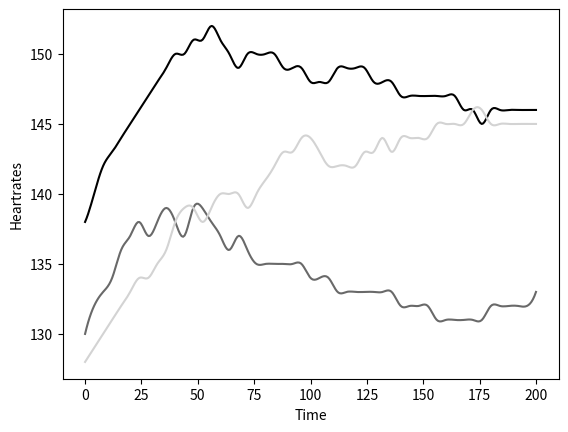
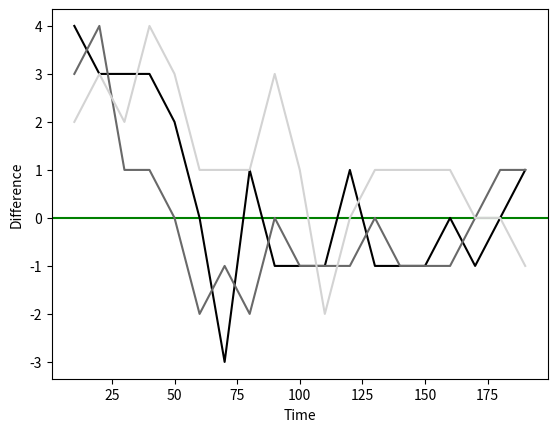

Source code (Python) for these figures, in order:
import matplotlib.pyplot as plt
import numpy as np
from scipy.interpolate import make_interp_spline, BSpline

# Indexes are seconds, common for all, can also be different between the measurements
    # We probably want the total to be that same though?
time = [0, 4, 8, 12, 16, 20, 24, 28, 32, 36, 40, 44, 48, 52, 56, 60, 64, 68, 72, 76, 80, 84, 88, 92, 96, 100, 104, 108, 112, 116, 120, 124, 
    128, 132, 136, 140, 144, 148, 152, 156, 160, 164, 168, 172, 176, 180, 184, 188, 192, 196, 200]

black = [138, 140, 142, 143, 144, 145, 146, 147, 148, 149, 150, 150, 151, 151, 152, 151, 150, 149, 150, 150, 150, 150, 149, 149, 149, 
    148, 148, 148, 149, 149, 149, 149, 148, 148, 148, 147, 147, 147, 147, 147, 147, 147, 146, 146, 145, 146, 146, 146, 146, 146, 146]

dark_gray = [130, 132, 133, 134, 136, 137, 138, 137, 138, 139, 138, 137, 139, 139, 138, 137, 136, 137, 136, 135, 135, 135, 135, 135, 135, 
    134, 134, 134, 133, 133, 133, 133, 133, 133, 133, 132, 132, 132, 132, 131, 131, 131, 131, 131, 131, 132, 132, 132, 132, 132, 133]

light_gray = [128, 129, 130, 131, 132, 133, 134, 134, 135, 136, 138, 139, 139, 138, 139, 140, 140, 140, 139, 140, 141, 142, 143, 143, 
    144, 144, 143, 142, 142, 142, 142, 143, 143, 144, 143, 144, 144, 144, 144, 145, 145, 145, 145, 146, 146, 145, 145, 145, 145, 145, 145]

if __name__ == "__main__":
    # Look at periods of X seconds, to determine the trend for each period
        # The lower X, the more precise, but also more calculations during simulation
    last_x_idx = 1
    last_x_time = 10
    last_x = last_x_time*last_x_idx

    last_x_black = []
    last_x_darkgray = []
    last_x_lightgray = []

    x_values = []
    
    # Look over our times
        # This is okay for now, since all lists have the same indexes
    for i in range(len(time)):
        if time[i] > last_x: # Hold on till we have enough measurements for a given period

            # Loop backwards till we have all the measurements we want to account for
            start_index = i-1 # Start at the one before
            cur_time = last_x_time # Current time will always be 10, decreased as we look at out previous measurements
            black_diff = 0
            lightgray_diff = 0
            darkgray_diff = 0
            while cur_time > 0:
                if start_index > 0:
                    # Add to the total difference over a given period
                    black_diff += black[start_index] - black[start_index-1]
                    darkgray_diff += dark_gray[start_index] - dark_gray[start_index-1]
                    lightgray_diff += light_gray[start_index] - light_gray[start_index-1]

                    cur_time -= time[start_index] - time[start_index-1]
                    start_index -= 1
                else: # We have reached the start of the list, break out at this point
                    break

            # Add the calculated difference to a list
            last_x_black.append(black_diff)
            last_x_darkgray.append(darkgray_diff)
            last_x_lightgray.append(lightgray_diff)

            # x values, used for plotting
            x_values.append(last_x)

            # Update last_x, so that we check our next time period
            last_x_idx += 1
            last_x = last_x_time*last_x_idx

    print(x_values)
    print(last_x_black)
    print(last_x_darkgray)
    print(last_x_lightgray)

    # DEBUGGING
        # Find the point of interest by checking for the first negative trend
            # This will be a lap-press in the simulation
    start_index = 0
    for i in range(len(x_values)):

        if last_x_black[i] < 0:
            start_index = i
            break;

        if last_x_darkgray[i] < 0:
            start_index = i
            break;

        if last_x_lightgray[i] < 0:
            start_index = i
            break;
    print("\nWe start at: " + str(start_index))


        # Calculate the average of the trends, to determine wether the heartrate is
            # Increasing, Decreasing, or doing nothing
    black_total = 0
    dg_total = 0
    lg_total = 0
    for i in range(start_index, len(x_values)-1):
        black_total += last_x_black[i]
        dg_total += last_x_darkgray[i]
        lg_total += last_x_lightgray[i]
    print(black_total)
    print(dg_total)
    print(lg_total)



    # PLOTTING
    # PLOT 1
    # Smoothing
    x_new = np.linspace(time[0], time[len(time)-1], 300)
    black_bs_line = make_interp_spline(np.array(time), np.array(black))
    black_y_new = black_bs_line(x_new)
    dg_bs_line = make_interp_spline(np.array(time), np.array(dark_gray))
    dg_y_new = dg_bs_line(x_new)
    lg_bs_line = make_interp_spline(np.array(time), np.array(light_gray))
    lg_y_new = lg_bs_line(x_new)

    plt.figure()
    plt.xlabel("Time")
    plt.ylabel("Heartrates")
    plt.plot(x_new, black_y_new, 'black', x_new, dg_y_new, 'dimgray', x_new, lg_y_new, 'lightgray')

    # PLOT 2
    # Smoothing
    '''
    x_new = np.linspace(x_values[0], x_values[len(x_values)-1], 300)
    black_bs_line = make_interp_spline(np.array(x_values), np.array(last_x_black))
    black_y_new = black_bs_line(x_new)
    dg_bs_line = make_interp_spline(np.array(x_values), np.array(last_x_darkgray))
    dg_y_new = dg_bs_line(x_new)
    lg_bs_line = make_interp_spline(np.array(x_values), np.array(last_x_lightgray))
    lg_y_new = lg_bs_line(x_new)
    '''

    plt.figure()
    # Line accross 0    
    plt.axhline(y=0, color='g', linestyle='-')

    plt.xlabel("Time")
    plt.ylabel("Difference")
    plt.plot(x_values, last_x_black, 'black', x_values, last_x_darkgray, 'dimgray', x_values, last_x_lightgray, 'lightgray')
    
    plt.show()
